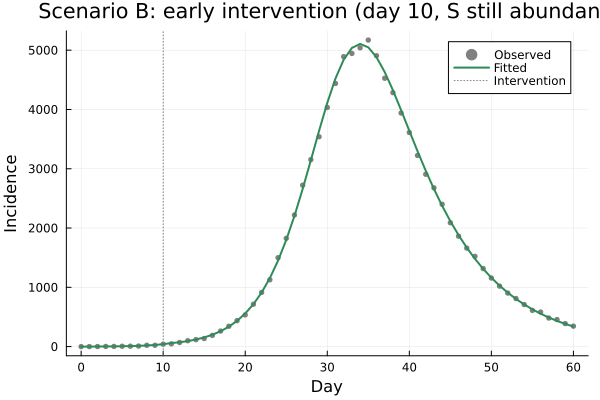

The table this chart was drawn from, first rows:
day, actual, fitted
0.0, 0, 0.0
1.0, 0, 0.0
2.0, 1, 1.225
3.0, 3, 2.437
4.0, 3, 3.909
5.0, 6, 5.91
6.0, 7, 8.764
7.0, 9, 12.91
8.0, 22, 18.96
9.0, 22, 27.82
10.0, 41, 40.8
11.0, 46, 59.79
12.0, 69, 73.34
13.0, 99, 92.88
14.0, 117, 119.4
15.0, 136, 154.4
16.0, 189, 200.2
17.0, 262, 259.5
18.0, 343, 335.9
19.0, 437, 433.8
20.0, 534, 558.5
21.0, 715, 715.9
22.0, 914, 912.6
23.0, 1127, 1155
24.0, 1499, 1450
25.0, 1826, 1800
26.0, 2220, 2205
27.0, 2723, 2658
28.0, 3154, 3145
29.0, 3540, 3640
30.0, 4034, 4111
31.0, 4439, 4523
32.0, 4891, 4840
33.0, 4945, 5039
34.0, 5040, 5106
35.0, 5171, 5048
36.0, 4907, 4882
37.0, 4527, 4632
38.0, 4284, 4325
39.0, 3940, 3988
40.0, 3612, 3640
41.0, 3224, 3296
42.0, 2907, 2967
43.0, 2678, 2659
44.0, 2401, 2375
45.0, 2089, 2115
46.0, 1862, 1881
47.0, 1661, 1670
48.0, 1522, 1481
49.0, 1316, 1312
50.0, 1157, 1161
51.0, 1020, 1028
52.0, 903, 909.2
53.0, 811, 804.1
54.0, 709, 710.9
55.0, 611, 628.4
56.0, 583, 555.3
57.0, 482, 490.7
58.0, 456, 433.6
59.0, 388, 383.1
... 1 more rows
